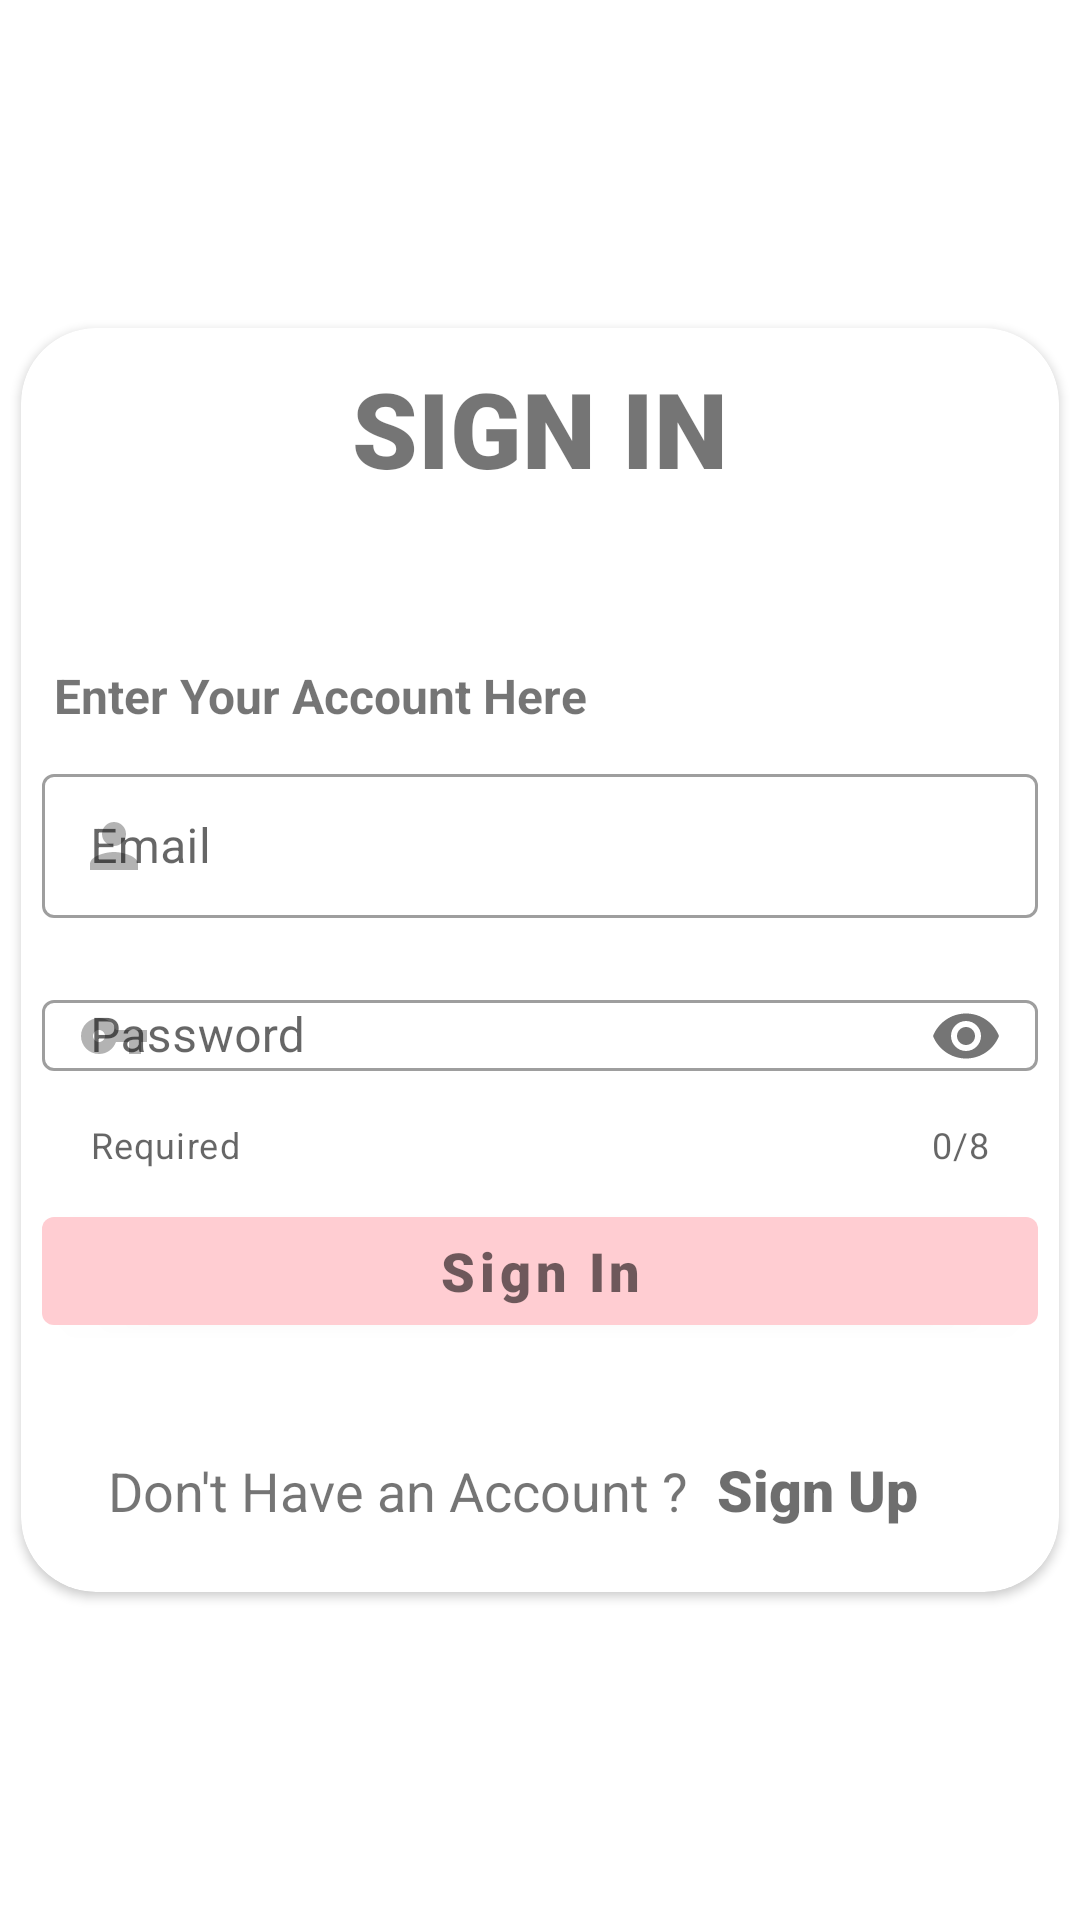

Here is an Android app screen rendered from its layout file. Give the layout XML and the strings, colors and styles it references.
<!-- AndroidManifest.xml: application theme Theme.SimpleNotepad -->
<!-- res/layout/fragment_sign_in.xml -->
<?xml version="1.0" encoding="utf-8"?>
<RelativeLayout xmlns:android="http://schemas.android.com/apk/res/android"
    xmlns:app="http://schemas.android.com/apk/res-auto"
    xmlns:tools="http://schemas.android.com/tools"
    android:layout_width="match_parent"
    android:layout_height="match_parent"
    tools:context=".SignInFragment">

    <androidx.cardview.widget.CardView
        android:layout_width="match_parent"
        android:layout_height="wrap_content"
        android:layout_centerInParent="true"
        android:layout_margin="7dp"
        android:elevation="5dp"
        app:cardCornerRadius="25dp">

        <RelativeLayout
            android:layout_width="match_parent"
            android:layout_height="match_parent"
            android:layout_alignParentBottom="true">

            <ProgressBar
                android:id="@+id/progressSin"
                android:layout_width="wrap_content"
                android:layout_height="wrap_content"
                android:layout_below="@id/emailLayout"
                android:layout_centerHorizontal="true"
                android:layout_marginTop="10dp"
                android:visibility="gone" />

            <TextView
                android:id="@+id/headTv"
                android:layout_width="match_parent"
                android:layout_height="wrap_content"
                android:layout_alignParentTop="true"
                android:layout_marginTop="10dp"
                android:layout_marginBottom="50dp"
                android:fontFamily="sans-serif-black"
                android:text="SIGN IN"
                android:textAlignment="center"
                android:textSize="35dp" />

            <TextView
                android:id="@+id/insTv"
                android:layout_width="match_parent"
                android:layout_height="wrap_content"
                android:layout_below="@id/headTv"
                android:layout_marginTop="5dp"
                android:layout_marginBottom="5dp"
                android:paddingStart="11dp"
                android:text="Enter Your Account Here"
                android:textSize="16dp"
                android:textStyle="bold" />

            <com.google.android.material.textfield.TextInputLayout
                android:id="@+id/emailLayout"
                style="@style/Widget.MaterialComponents.TextInputLayout.OutlinedBox"
                android:layout_width="match_parent"
                android:layout_height="wrap_content"
                android:layout_below="@id/insTv"
                android:layout_centerInParent="true"
                android:layout_marginStart="7dp"
                android:layout_marginTop="5dp"
                android:layout_marginEnd="7dp"
                android:layout_marginBottom="5dp"
                android:hint="Email"
                app:startIconDrawable="@drawable/ic_baseline_person_24">

                <com.google.android.material.textfield.TextInputEditText
                    android:id="@+id/emailEt"
                    android:layout_width="match_parent"
                    android:layout_height="match_parent"
                    android:inputType="textWebEmailAddress"
                    android:padding="1dp" />
            </com.google.android.material.textfield.TextInputLayout>

            <com.google.android.material.textfield.TextInputLayout
                android:id="@+id/passwordLayout"
                style="@style/Widget.MaterialComponents.TextInputLayout.OutlinedBox"
                android:layout_width="match_parent"
                android:layout_height="wrap_content"
                android:layout_below="@id/emailLayout"
                android:layout_marginStart="7dp"
                android:layout_marginTop="5dp"
                android:layout_marginEnd="7dp"
                android:layout_marginBottom="5dp"
                android:hint="Password"
                app:counterEnabled="true"
                app:counterMaxLength="8"
                app:helperText="Required"
                app:passwordToggleEnabled="true"
                app:startIconDrawable="@drawable/ic_baseline_vpn_key_24">

                <com.google.android.material.textfield.TextInputEditText
                    android:id="@+id/passwordEt"
                    android:layout_width="match_parent"
                    android:layout_height="wrap_content"
                    android:inputType="textPassword"
                    android:padding="1dp" />
            </com.google.android.material.textfield.TextInputLayout>

            <com.google.android.material.button.MaterialButton
                android:id="@+id/signInBtn"
                android:layout_width="match_parent"
                android:layout_height="wrap_content"
                android:layout_below="@id/passwordLayout"
                android:layout_marginStart="7dp"
                android:layout_marginTop="5dp"
                android:layout_marginEnd="7dp"
                android:layout_marginBottom="5dp"
                android:fontFamily="sans-serif-black"
                android:text="Sign In"
                android:textAllCaps="false"
                android:textColor="#91000000"
                android:textSize="18dp"
                app:backgroundTint="#FFCDD2" />


            <LinearLayout
                android:layout_width="match_parent"
                android:layout_height="wrap_content"
                android:layout_below="@+id/signInBtn"
                android:layout_marginStart="11dp"
                android:layout_marginTop="20dp"
                android:layout_marginEnd="11dp"
                android:layout_marginBottom="10dp"
                android:orientation="horizontal"
                android:weightSum="3">

                <TextView
                    android:id="@+id/haveNoAcTv"
                    android:layout_width="0dp"
                    android:layout_height="wrap_content"
                    android:layout_below="@+id/signInBtn"
                    android:layout_weight="2"
                    android:paddingEnd="5dp"
                    android:text="Don't Have an Account ?"
                    android:textAlignment="textEnd"
                    android:textSize="18dp" />

                <com.google.android.material.button.MaterialButton
                    android:id="@+id/signUpBtn"
                    style="@style/Widget.AppCompat.Button.Borderless.Colored"
                    android:layout_width="0dp"
                    android:layout_height="wrap_content"
                    android:layout_below="@id/haveNoAcTv"
                    android:layout_weight="1"
                    android:clickable="true"
                    android:fontFamily="sans-serif-black"
                    android:minHeight="48dp"
                    android:paddingStart="5dp"
                    android:text="Sign Up"
                    android:textAlignment="textStart"
                    android:textAllCaps="false"
                    android:textColor="#91000000"
                    android:textSize="19dp" />
            </LinearLayout>

        </RelativeLayout>

    </androidx.cardview.widget.CardView>

</RelativeLayout>
<!-- resources referenced by this layout -->
<resources>
  <!-- drawable ic_baseline_person_24 (drawable) -->
  <vector android:alpha="0.5" android:height="24dp"
      android:tint="?attr/colorControlNormal" android:viewportHeight="24"
      android:viewportWidth="24" android:width="24dp" xmlns:android="http://schemas.android.com/apk/res/android">
      <path android:fillColor="@android:color/white" android:pathData="M12,12c2.21,0 4,-1.79 4,-4s-1.79,-4 -4,-4 -4,1.79 -4,4 1.79,4 4,4zM12,14c-2.67,0 -8,1.34 -8,4v2h16v-2c0,-2.66 -5.33,-4 -8,-4z"/>
  </vector>
  <!-- drawable ic_baseline_vpn_key_24 (drawable) -->
  <vector android:alpha="0.5" android:height="24dp"
      android:tint="?attr/colorControlNormal" android:viewportHeight="24"
      android:viewportWidth="24" android:width="24dp" xmlns:android="http://schemas.android.com/apk/res/android">
      <path android:fillColor="@android:color/white" android:pathData="M12.65,10C11.83,7.67 9.61,6 7,6c-3.31,0 -6,2.69 -6,6s2.69,6 6,6c2.61,0 4.83,-1.67 5.65,-4H17v4h4v-4h2v-4H12.65zM7,14c-1.1,0 -2,-0.9 -2,-2s0.9,-2 2,-2 2,0.9 2,2 -0.9,2 -2,2z"/>
  </vector>
  <style name="Theme.SimpleNotepad" parent="Theme.MaterialComponents.DayNight.NoActionBar">
          
          <item name="colorPrimary">@color/purple_200</item>
          <item name="colorPrimaryVariant">@color/purple_200</item>
          <item name="colorOnPrimary">@color/white</item>
          
          <item name="android:statusBarColor" tools:targetApi="l">?attr/colorPrimaryVariant</item>
          
      </style>
  <color name="purple_200">#FFBB86FC</color>
  <color name="white">#FFFFFFFF</color>
</resources>
